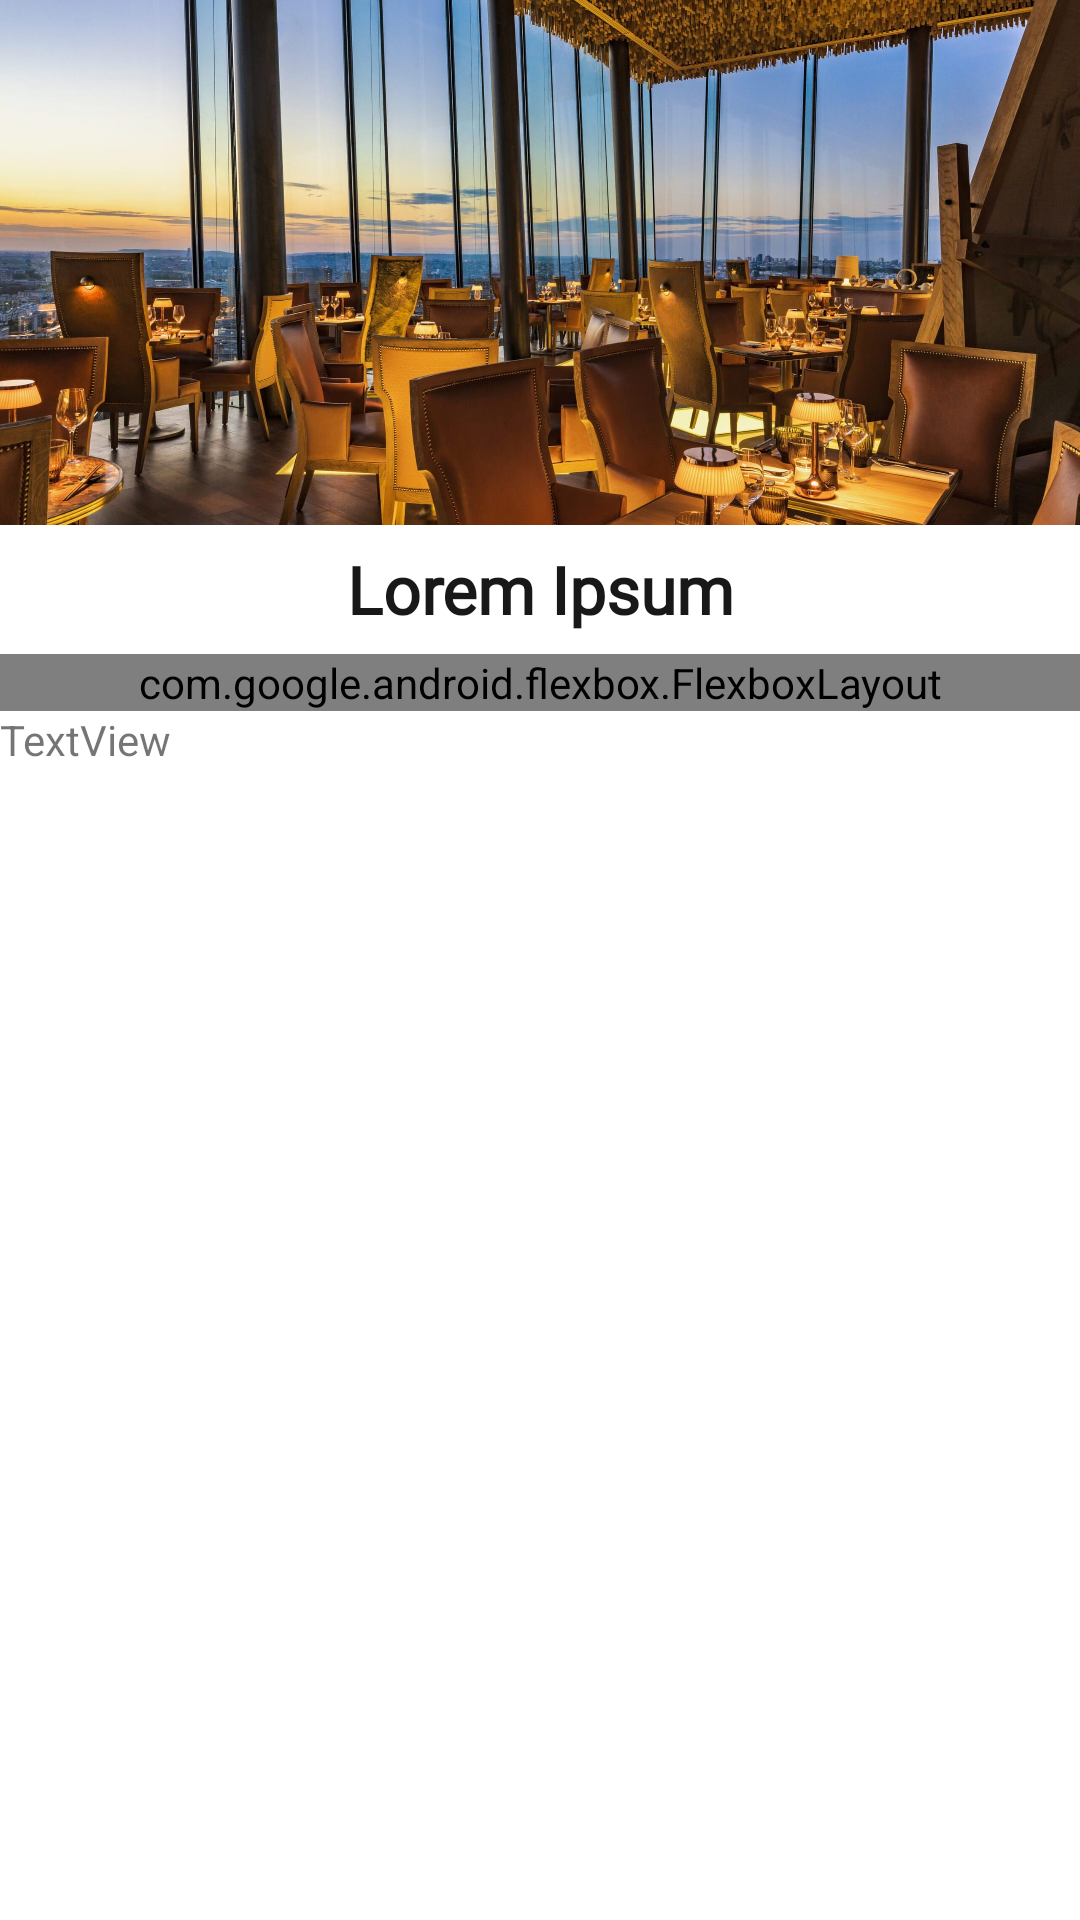

Write the Android layout XML for this screen, with the resource values it uses.
<!-- AndroidManifest.xml: application theme Theme.WhereToEat -->
<!-- res/layout/activity_place_details.xml -->
<?xml version="1.0" encoding="utf-8"?>
<androidx.constraintlayout.widget.ConstraintLayout xmlns:android="http://schemas.android.com/apk/res/android"
    xmlns:app="http://schemas.android.com/apk/res-auto"
    xmlns:tools="http://schemas.android.com/tools"
    android:layout_width="match_parent"
    android:layout_height="match_parent"
    tools:context=".PlaceDetails">

    <LinearLayout
        android:id="@+id/place_layout"
        android:layout_width="wrap_content"
        android:layout_height="wrap_content"
        android:orientation="vertical"
        app:layout_constraintEnd_toEndOf="parent"
        app:layout_constraintStart_toStartOf="parent"
        app:layout_constraintTop_toTopOf="parent">

        <ImageView
            android:id="@+id/place_image"
            android:layout_width="match_parent"
            android:layout_height="175dp"
            android:scaleType="centerCrop"
            app:srcCompat="@drawable/img_default_place_photo" />

        <TextView
            android:id="@+id/place_name"
            android:layout_width="match_parent"
            android:layout_height="43dp"
            android:fontFamily="@font/inter"
            android:gravity="center"
            android:text="@string/title_value"
            android:textColor="@color/secondary"
            android:textSize="22sp"
            android:textStyle="bold" />

        <com.google.android.flexbox.FlexboxLayout
            android:layout_width="match_parent"
            android:layout_height="wrap_content"
            app:justifyContent="center">

            <ImageView
                android:id="@+id/imageView4"
                android:layout_width="wrap_content"
                android:layout_height="wrap_content"
                app:srcCompat="@drawable/ic_star"
                tools:layout_editor_absoluteX="32dp"
                tools:layout_editor_absoluteY="206dp" />

            <TextView
                android:id="@+id/rating"
                android:layout_width="wrap_content"
                android:layout_height="wrap_content"
                android:text="@string/rating_value"
                android:textColor="@color/secondary"
                android:textSize="18sp"
                tools:layout_editor_absoluteX="76dp"
                tools:layout_editor_absoluteY="206dp" />

        </com.google.android.flexbox.FlexboxLayout>

        <TextView
            android:id="@+id/textView3"
            android:layout_width="match_parent"
            android:layout_height="wrap_content"
            android:text="TextView" />

    </LinearLayout>

</androidx.constraintlayout.widget.ConstraintLayout>
<!-- resources referenced by this layout -->
<resources>
  <color name="secondary">#181818</color>
  <!-- drawable ic_star (drawable) -->
  <vector xmlns:android="http://schemas.android.com/apk/res/android"
      android:width="24dp"
      android:height="23dp"
      android:viewportWidth="24"
      android:viewportHeight="23">
    <path
        android:pathData="M10.365,0.773L7.53,6.52L1.189,7.444C0.052,7.609 -0.404,9.011 0.421,9.814L5.009,14.284L3.924,20.6C3.728,21.741 4.931,22.596 5.938,22.062L11.61,19.08L17.283,22.062C18.29,22.592 19.492,21.741 19.297,20.6L18.212,14.284L22.799,9.814C23.624,9.011 23.168,7.609 22.031,7.444L15.69,6.52L12.856,0.773C12.348,-0.251 10.877,-0.264 10.365,0.773Z"
        android:fillColor="#000000"/>
  </vector>
  <!-- drawable img_default_place_photo: jpg bitmap (drawable-hdpi, 171086 bytes) -->
  <string name="rating_value">4.4</string>
  <string name="title_value">Lorem Ipsum</string>
  <style name="Theme.WhereToEat" parent="Theme.MaterialComponents.DayNight.DarkActionBar">
          
          <item name="colorPrimary">@color/purple_500</item>
          <item name="colorPrimaryVariant">@color/purple_700</item>
          <item name="colorOnPrimary">@color/white</item>
          
          <item name="colorSecondary">@color/teal_200</item>
          <item name="colorSecondaryVariant">@color/teal_700</item>
          <item name="colorOnSecondary">@color/black</item>
          
          <item name="android:statusBarColor">?attr/colorPrimaryVariant</item>
          
      </style>
  <color name="purple_500">#FF6200EE</color>
  <color name="purple_700">#FF3700B3</color>
  <color name="white">#FFFFFFFF</color>
  <color name="teal_200">#FF03DAC5</color>
  <color name="teal_700">#FF018786</color>
  <color name="black">#FF000000</color>
</resources>
